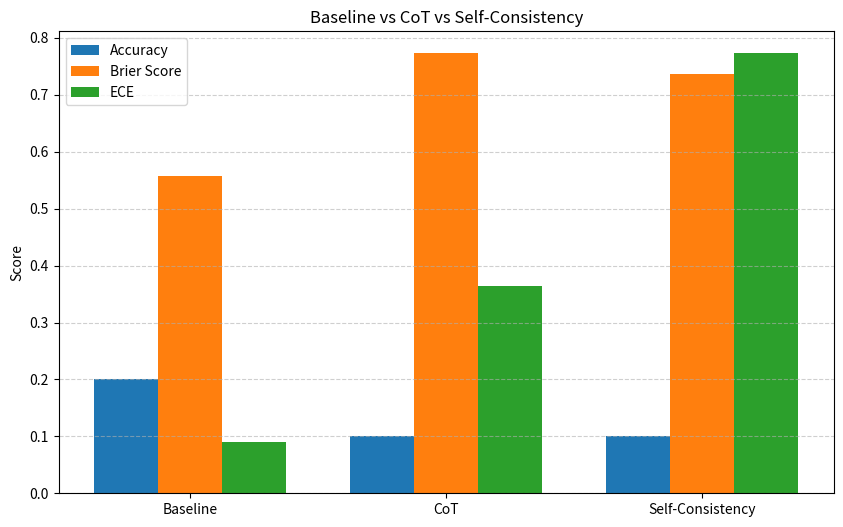

This figure's Python source:
import matplotlib.pyplot as plt
import numpy as np

methods = ["Baseline", "CoT", "Self-Consistency"]
accuracy = [0.20, 0.10, 0.10]
brier = [0.557, 0.773, 0.737]
ece = [0.09, 0.365, 0.773]

x = np.arange(len(methods))
width = 0.25

plt.figure(figsize=(10,6))
plt.bar(x - width, accuracy, width, label="Accuracy")
plt.bar(x, brier, width, label="Brier Score")
plt.bar(x + width, ece, width, label="ECE")

plt.xticks(x, methods)
plt.ylabel("Score")
plt.title("Baseline vs CoT vs Self-Consistency")
plt.legend()
plt.grid(axis='y', linestyle='--', alpha=0.6)
plt.show()
